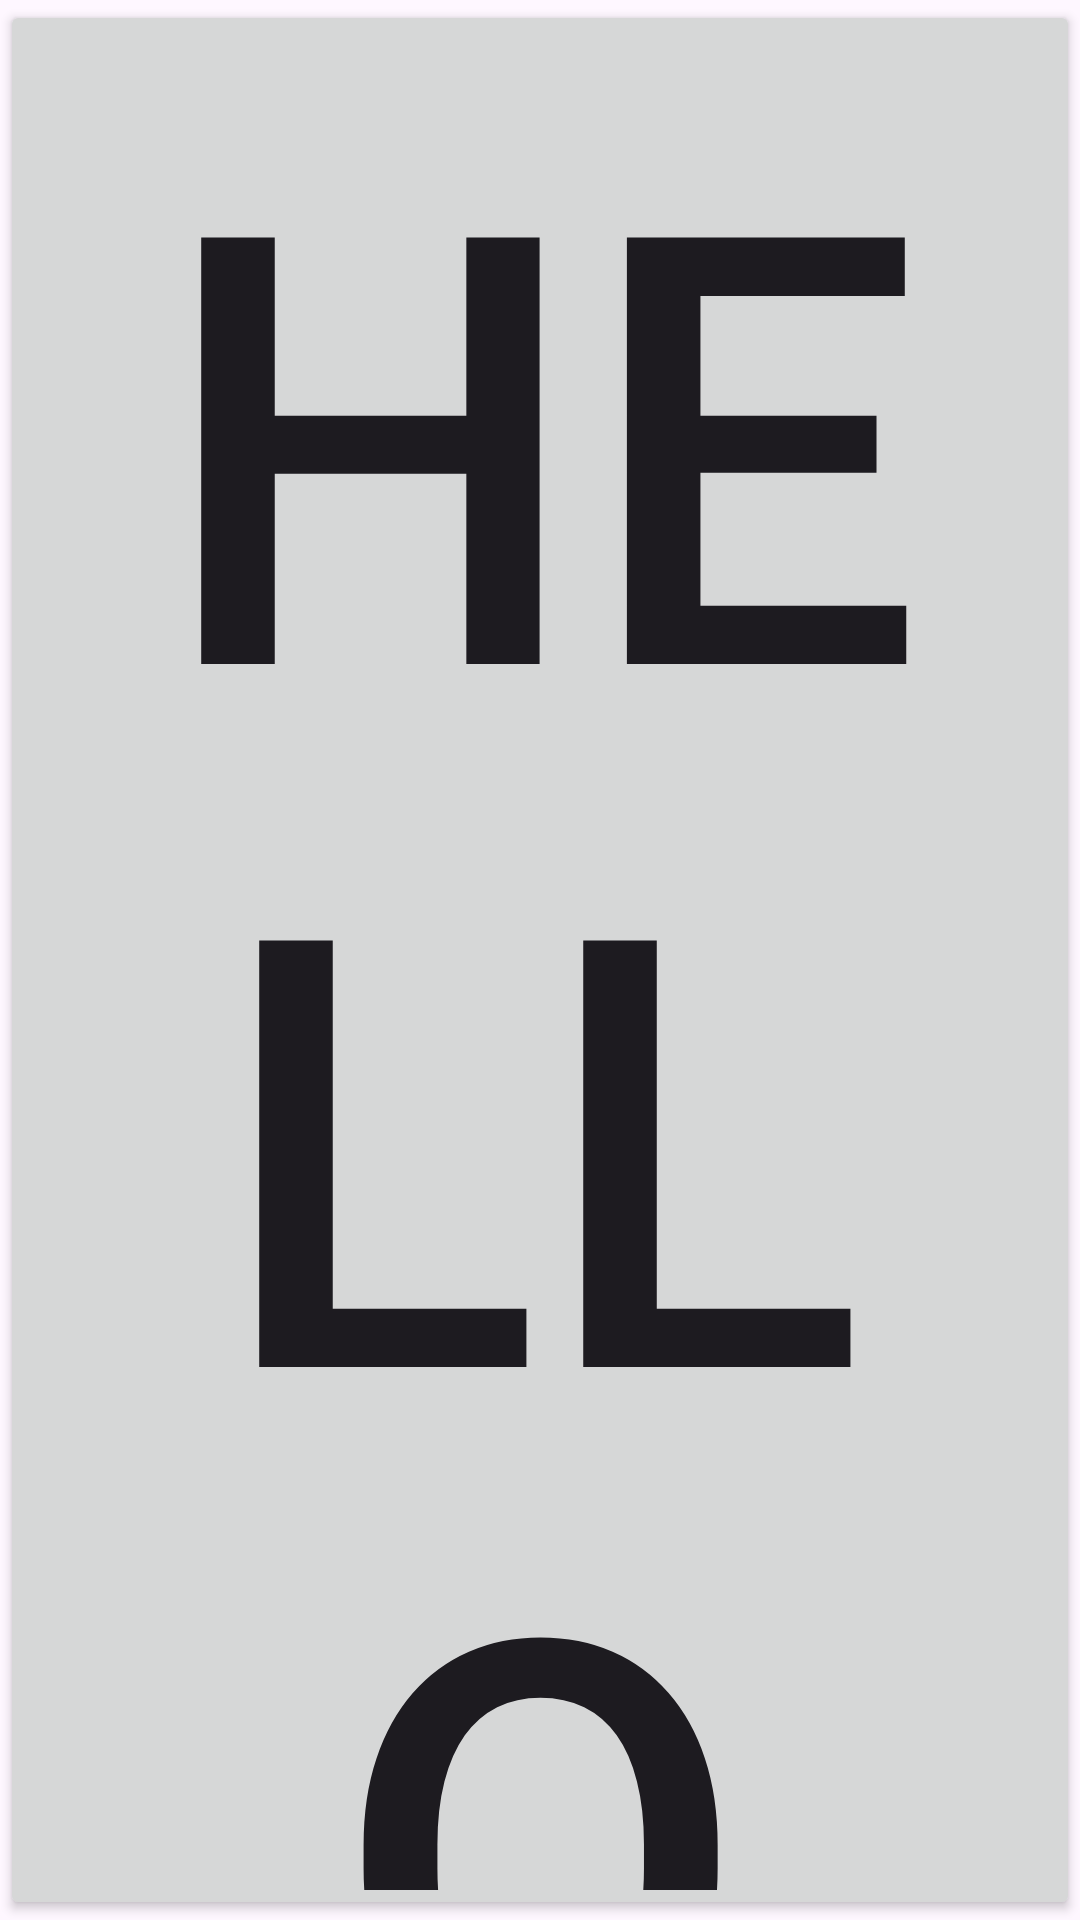

Produce the Android XML layout that renders to this screen, including the resource entries it uses.
<!-- AndroidManifest.xml: application theme Theme.AndroidDevelopment -->
<!-- res/layout/mainfrag.xml -->
<?xml version="1.0" encoding="utf-8"?>
<LinearLayout xmlns:android="http://schemas.android.com/apk/res/android"
    android:layout_width="match_parent"
    android:layout_height="match_parent">

    <Button xmlns:android="http://schemas.android.com/apk/res/android"
        android:id="@+id/showOther"
        android:layout_width="match_parent"
        android:layout_height="match_parent"
        android:text="@string/hello"
        android:textSize="200sp" />
</LinearLayout>
<!-- resources referenced by this layout -->
<resources>
  <string name="hello">hello</string>
  <style name="Theme.AndroidDevelopment" parent="Base.Theme.AndroidDevelopment" />
  <style name="Base.Theme.AndroidDevelopment" parent="Theme.Material3.DayNight">
          
          
      </style>
</resources>
